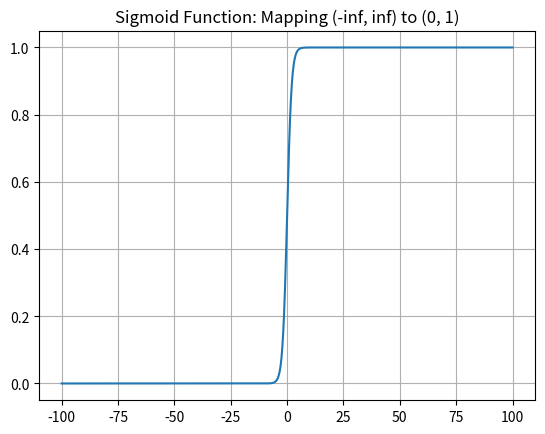

Recreate this plot in Python.
import numpy as np
import matplotlib.pyplot as plt

def sigmoid(z):
    return 1 / (1 + np.exp(-z))

z = np.linspace(-100, 100, 1000)
plt.plot(z, sigmoid(z))
plt.title("Sigmoid Function: Mapping (-inf, inf) to (0, 1)")
plt.grid(True)
plt.show()